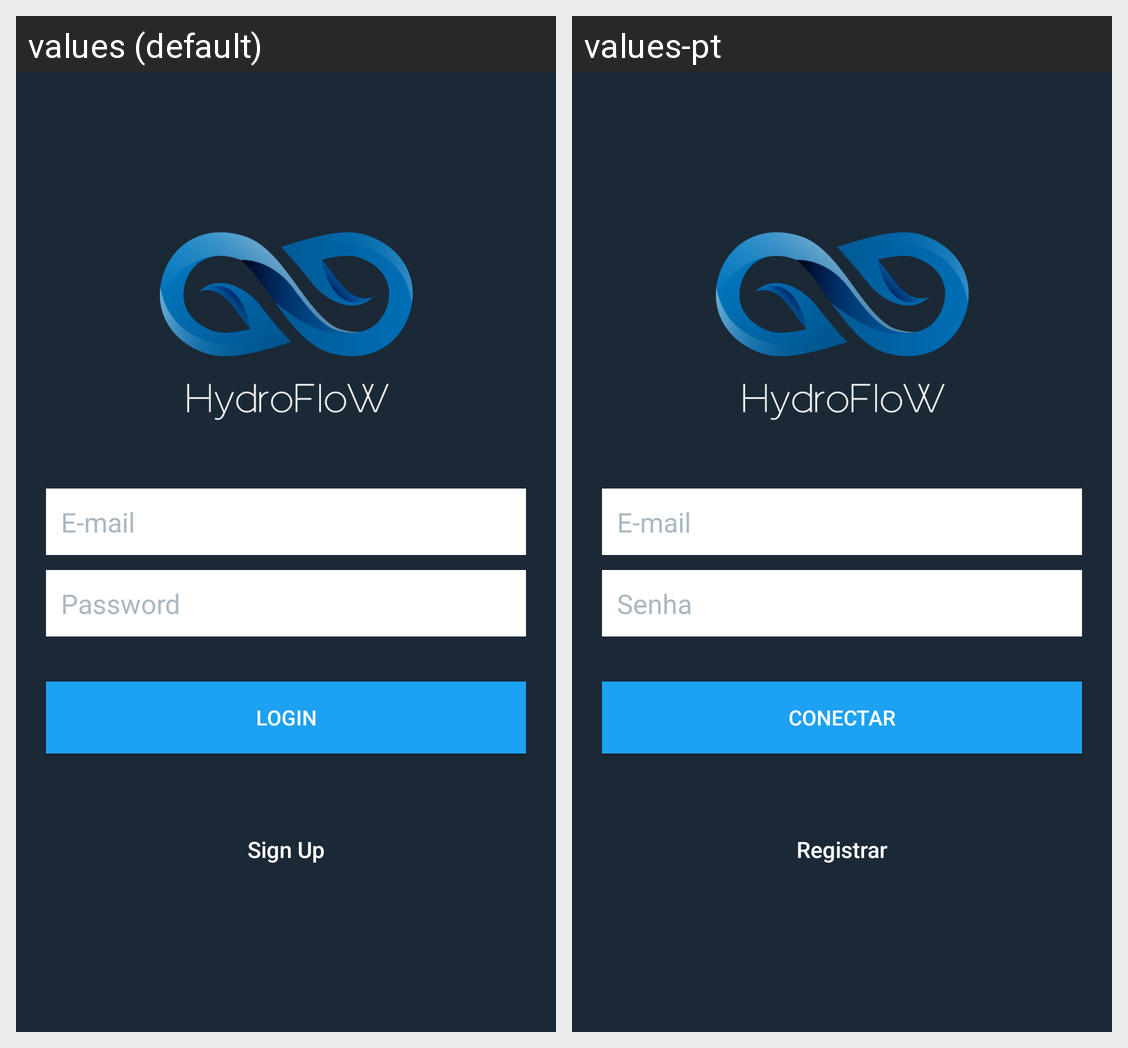

This grid shows one Android layout under two languages. Give, for every string resource on the screen, its name, the default text and each shown locale's text.
Android screen res/layout/activity_login.xml rendered under 2 locales, left to right: values (default), values-pt. Device: Nexus 5 (rendered at 1080×1920; each locale shown at half size, 540×960, under a caption strip naming it); theme AppTheme.
Strings drawn on this screen, with the default value and each locale's value (text and hints the layout hard-codes, and strings that could not be matched under every locale, appear in the picture but are not listed):

hint_email
  values: E-mail
  values-pt: E-mail  [not translated; the default value is used]

hint_password
  values: Password
  values-pt: Senha

btn_login
  values: LOGIN
  values-pt: CONECTAR

btn_link_to_register
  values: Sign Up
  values-pt: Registrar
